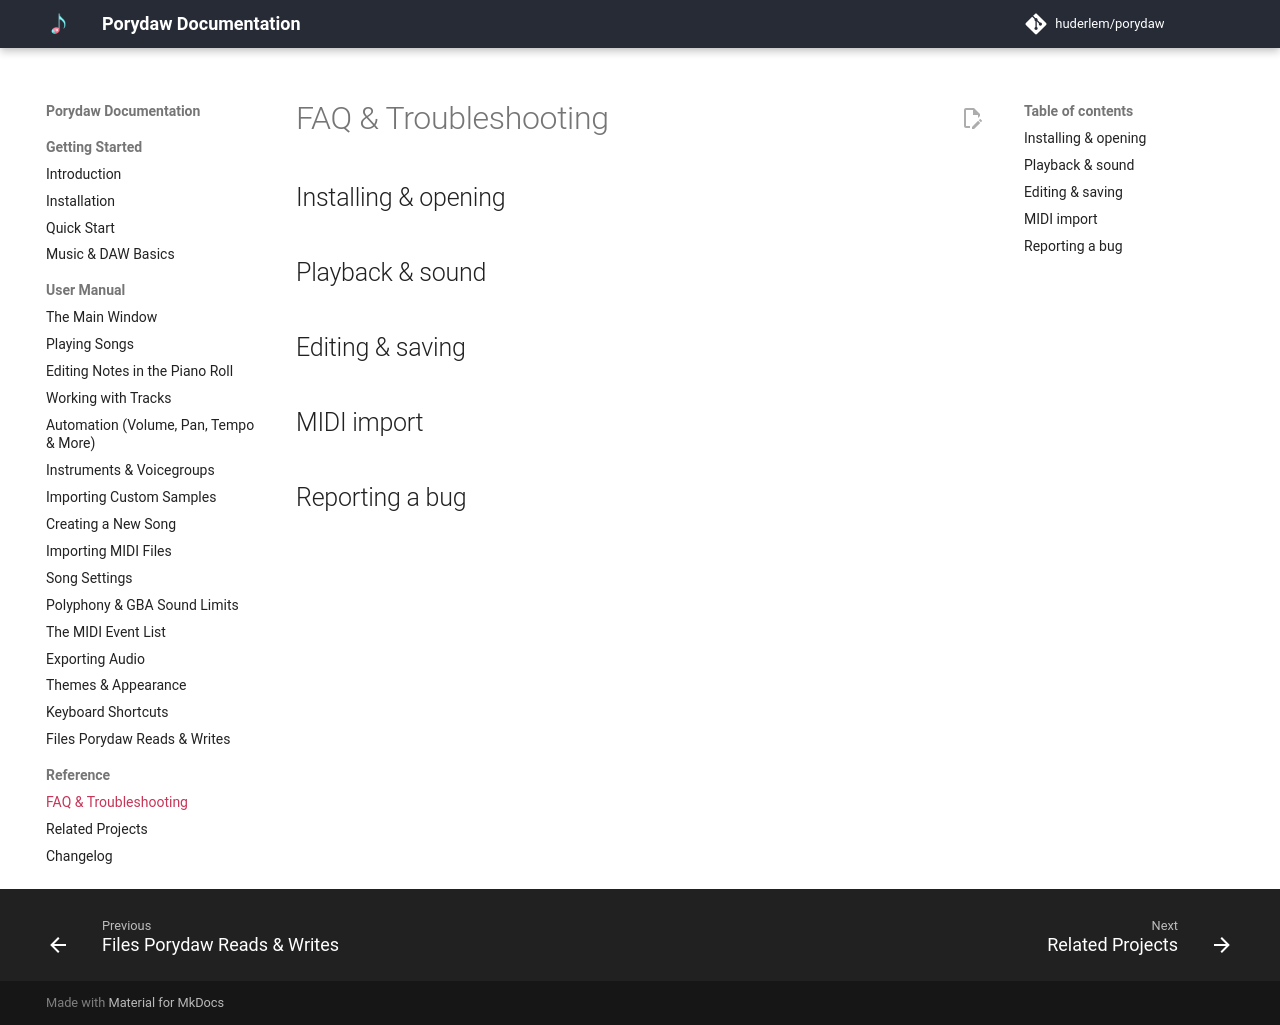

repository: Sp3cker/porydaw · page: reference/faq/index.html · generator: mkdocs

# FAQ & Troubleshooting

<!-- Seed with the questions you already know; grow from real user reports.
Group by symptom, answer in 2–4 sentences with a link to the full page. -->

## Installing & opening

<!-- TODO:
- macOS says the app is damaged / can't be opened → Gatekeeper fix
- Windows SmartScreen warning → Run anyway
- "Porydaw won't load my project" → what a valid project root looks like;
  supported bases (pokeemerald/pokeruby/pokefirered); heavily modified
  projects
-->

## Playback & sound

<!-- TODO:
- "Some notes don't play / cut out" → Polyphony page
- "It sounds different from <other tool>" → Porydaw matches the GAME, not
  General MIDI
- "No audio at all" → device selection / platform audio notes
- "Changing an instrument changed another song too" → shared voicegroups
-->

## Editing & saving

<!-- TODO:
- "Where did my save go?" → files written, nothing to export
- "My song plays in Porydaw but not in-game" → rebuild the ROM; check
  registration
- "Can I edit sound effects (SE), not just music?"
- "Can I undo a sample import?" → no; use git
-->

## MIDI import

<!-- TODO:
- "My imported MIDI sounds wrong/empty" → instruments come from the
  voicegroup; drum channel mapping
- "The wizard warned about polyphony/CCs — do I care?"
-->

## Reporting a bug

<!-- TODO: What to include (OS, Porydaw version from Help → About, project
base, the .mid if shareable); link to GitHub issues. -->
